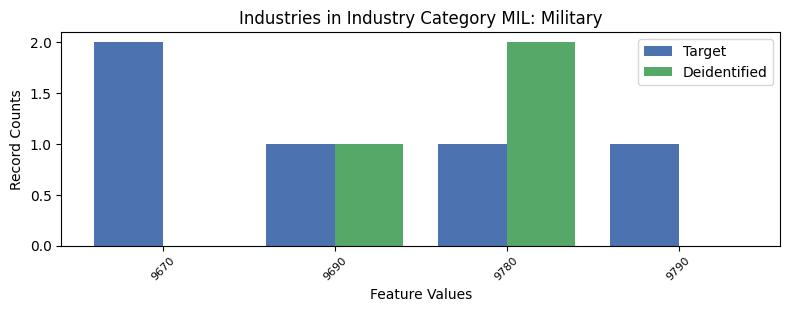

The file beside this chart, header and first rows:
, INDP, count_target, count_deidentified
0, 9670, 2, 0.0
3, 9690, 1, 1.0
1, 9780, 1, 2.0
2, 9790, 1, 0.0
